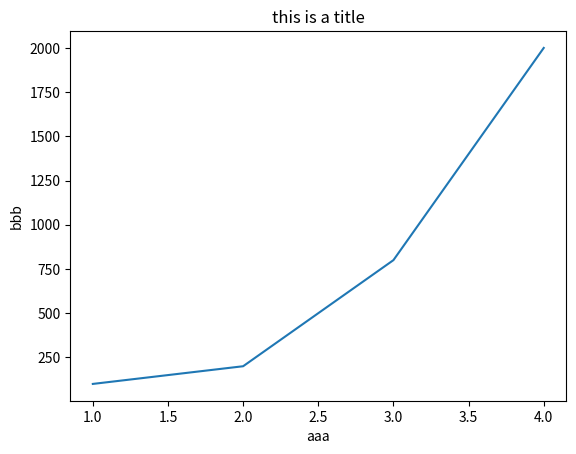

The matplotlib source for this figure:
import matplotlib.pyplot as plt
a=[1,2,3,4]
b=[100,200,800,2000]

plt.xlabel("aaa")
plt.ylabel("bbb")
plt.title("this is a title")
plt.plot(a,b)
plt.show()